Labelled photos from "room_classification", an image-classification folder in gesstalt/BRIDGE. The possible labels are: bathroom, bedroom, hall, kitchen, living room.

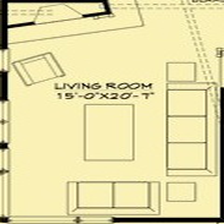
Label: living room

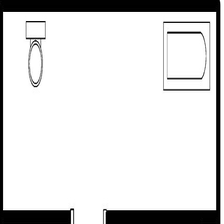
Label: bathroom

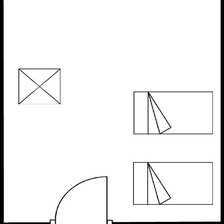
Label: bedroom

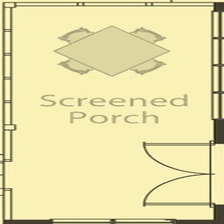
Label: hall

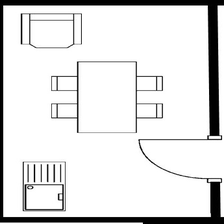
Label: kitchen

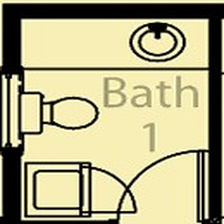
Label: bathroom
